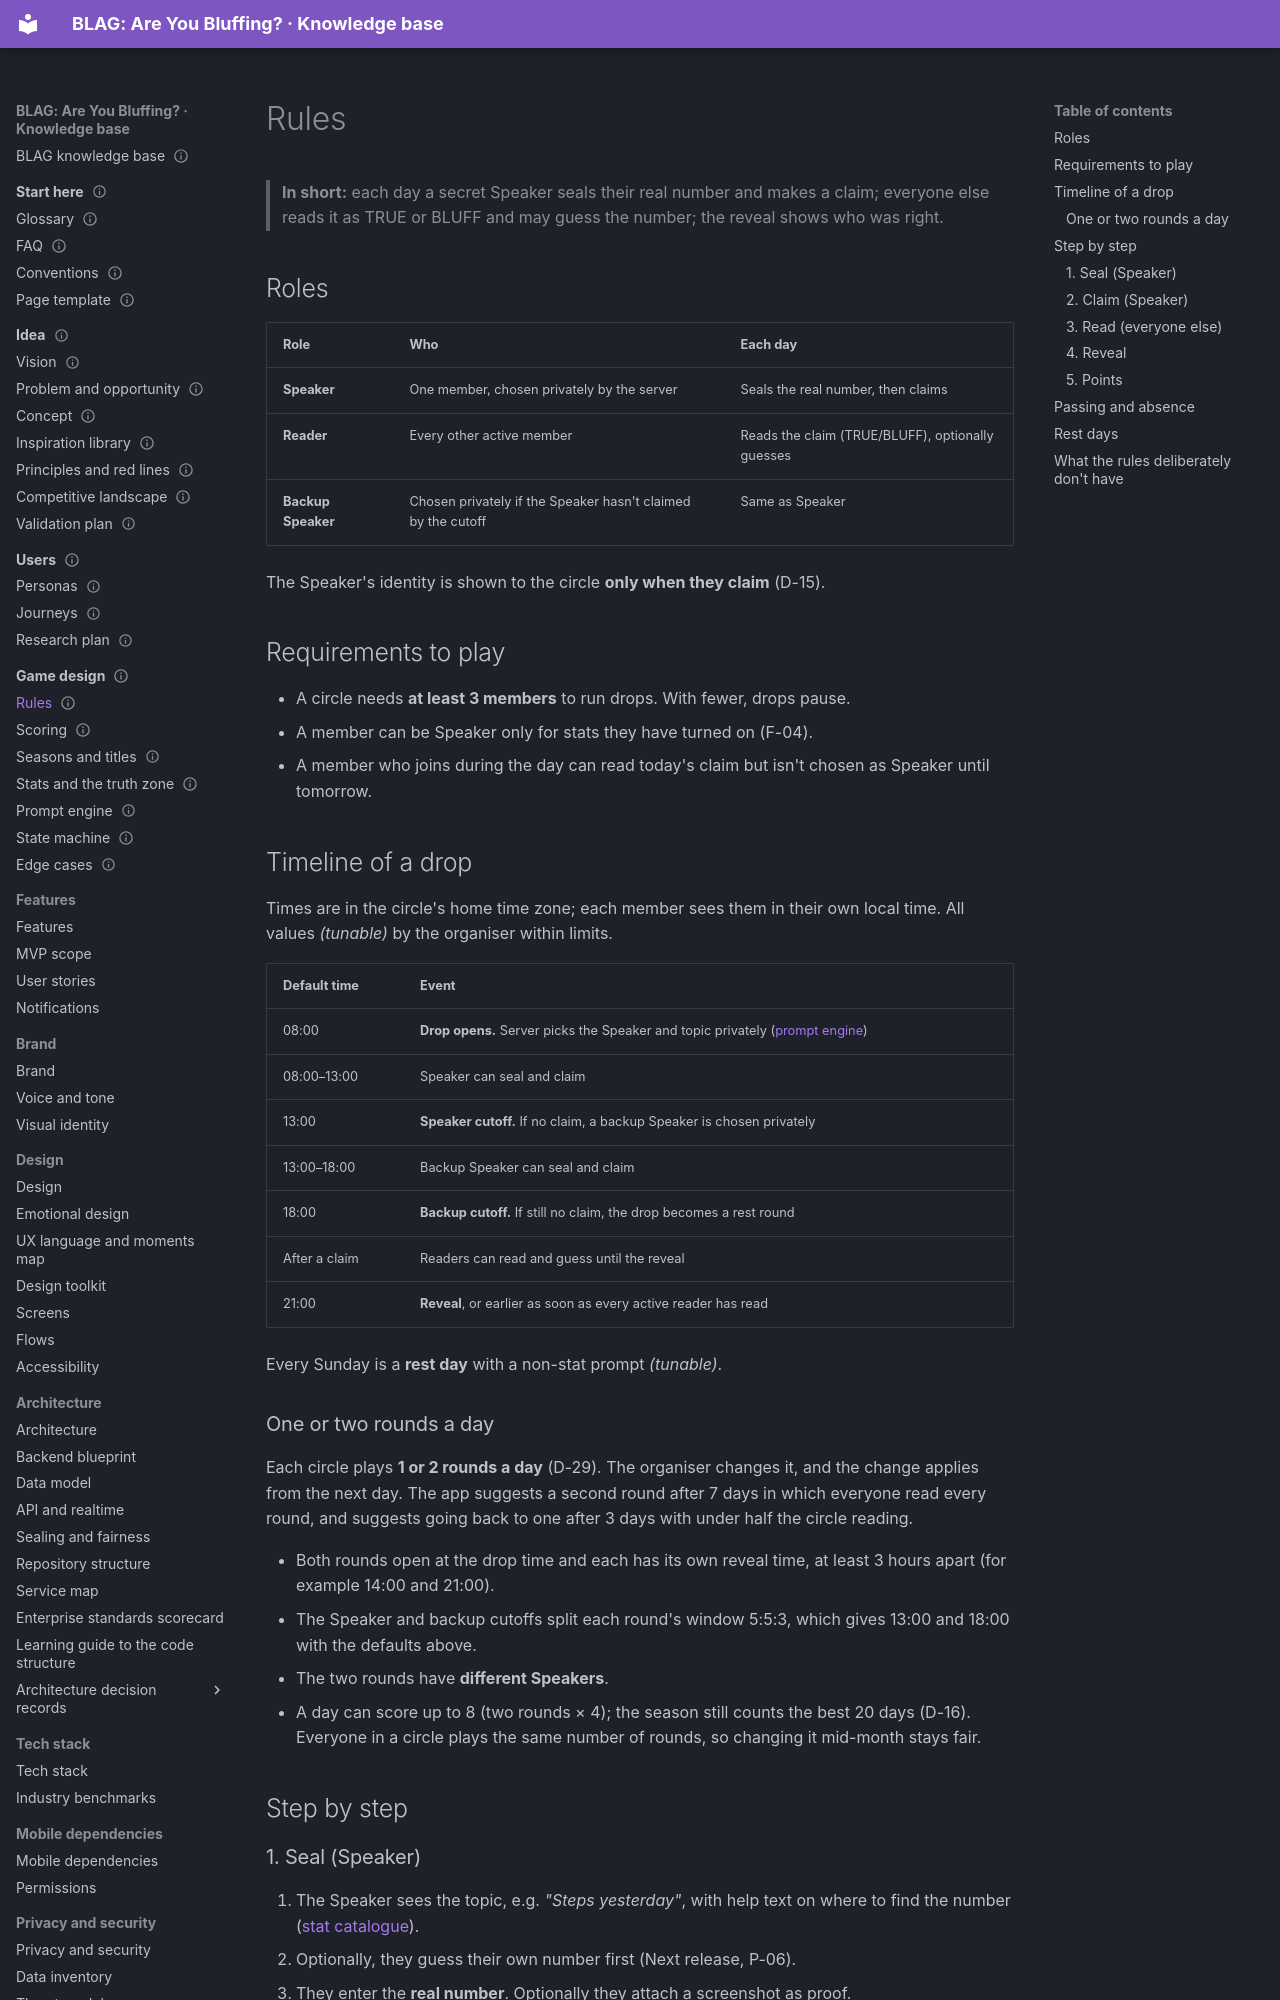

repository: VIsHnu1762/blag · page: 03-game-design/rules/index.html · generator: mkdocs

---
id: game.rules
title: Rules
section: 03-game-design
status: proposal
summary: "Step-by-step rules of a daily drop: roles, timings, sealing, claiming, reading, reveal, passing and absence."
order: 1
last_updated: 2026-11-04
audience: [everyone, developers, agents]
related: [game.scoring, game.state, game.stats, game.edge]
---

# Rules

> **In short:** each day a secret Speaker seals their real number and makes a claim; everyone else reads it as TRUE or BLUFF and may guess the number; the reveal shows who was right.

## Roles

| Role | Who | Each day |
|---|---|---|
| **Speaker** | One member, chosen privately by the server | Seals the real number, then claims |
| **Reader** | Every other active member | Reads the claim (TRUE/BLUFF), optionally guesses |
| **Backup Speaker** | Chosen privately if the Speaker hasn't claimed by the cutoff | Same as Speaker |

The Speaker's identity is shown to the circle **only when they claim** (D-15).

## Requirements to play

- A circle needs **at least 3 members** to run drops. With fewer, drops pause.
- A member can be Speaker only for stats they have turned on (F-04).
- A member who joins during the day can read today's claim but isn't chosen as Speaker until tomorrow.

## Timeline of a drop

Times are in the circle's home time zone; each member sees them in their own
local time. All values *(tunable)* by the organiser within limits.

| Default time | Event |
|---|---|
| 08:00 | **Drop opens.** Server picks the Speaker and topic privately ([prompt engine](prompt-engine.md)) |
| 08:00–13:00 | Speaker can seal and claim |
| 13:00 | **Speaker cutoff.** If no claim, a backup Speaker is chosen privately |
| 13:00–18:00 | Backup Speaker can seal and claim |
| 18:00 | **Backup cutoff.** If still no claim, the drop becomes a rest round |
| After a claim | Readers can read and guess until the reveal |
| 21:00 | **Reveal**, or earlier as soon as every active reader has read |

Every Sunday is a **rest day** with a non-stat prompt *(tunable)*.

### One or two rounds a day

Each circle plays **1 or 2 rounds a day** (D-29). The organiser changes it, and the change applies from the next day.
The app suggests a second round after 7 days in which everyone read every round, and suggests going back to one
after 3 days with under half the circle reading.

- Both rounds open at the drop time and each has its own reveal time, at least 3 hours apart (for example 14:00 and 21:00).
- The Speaker and backup cutoffs split each round's window 5:5:3, which gives 13:00 and 18:00 with the defaults above.
- The two rounds have **different Speakers**.
- A day can score up to 8 (two rounds × 4); the season still counts the best 20 days (D-16). Everyone in a circle plays the same number of rounds, so changing it mid-month stays fair.

## Step by step
